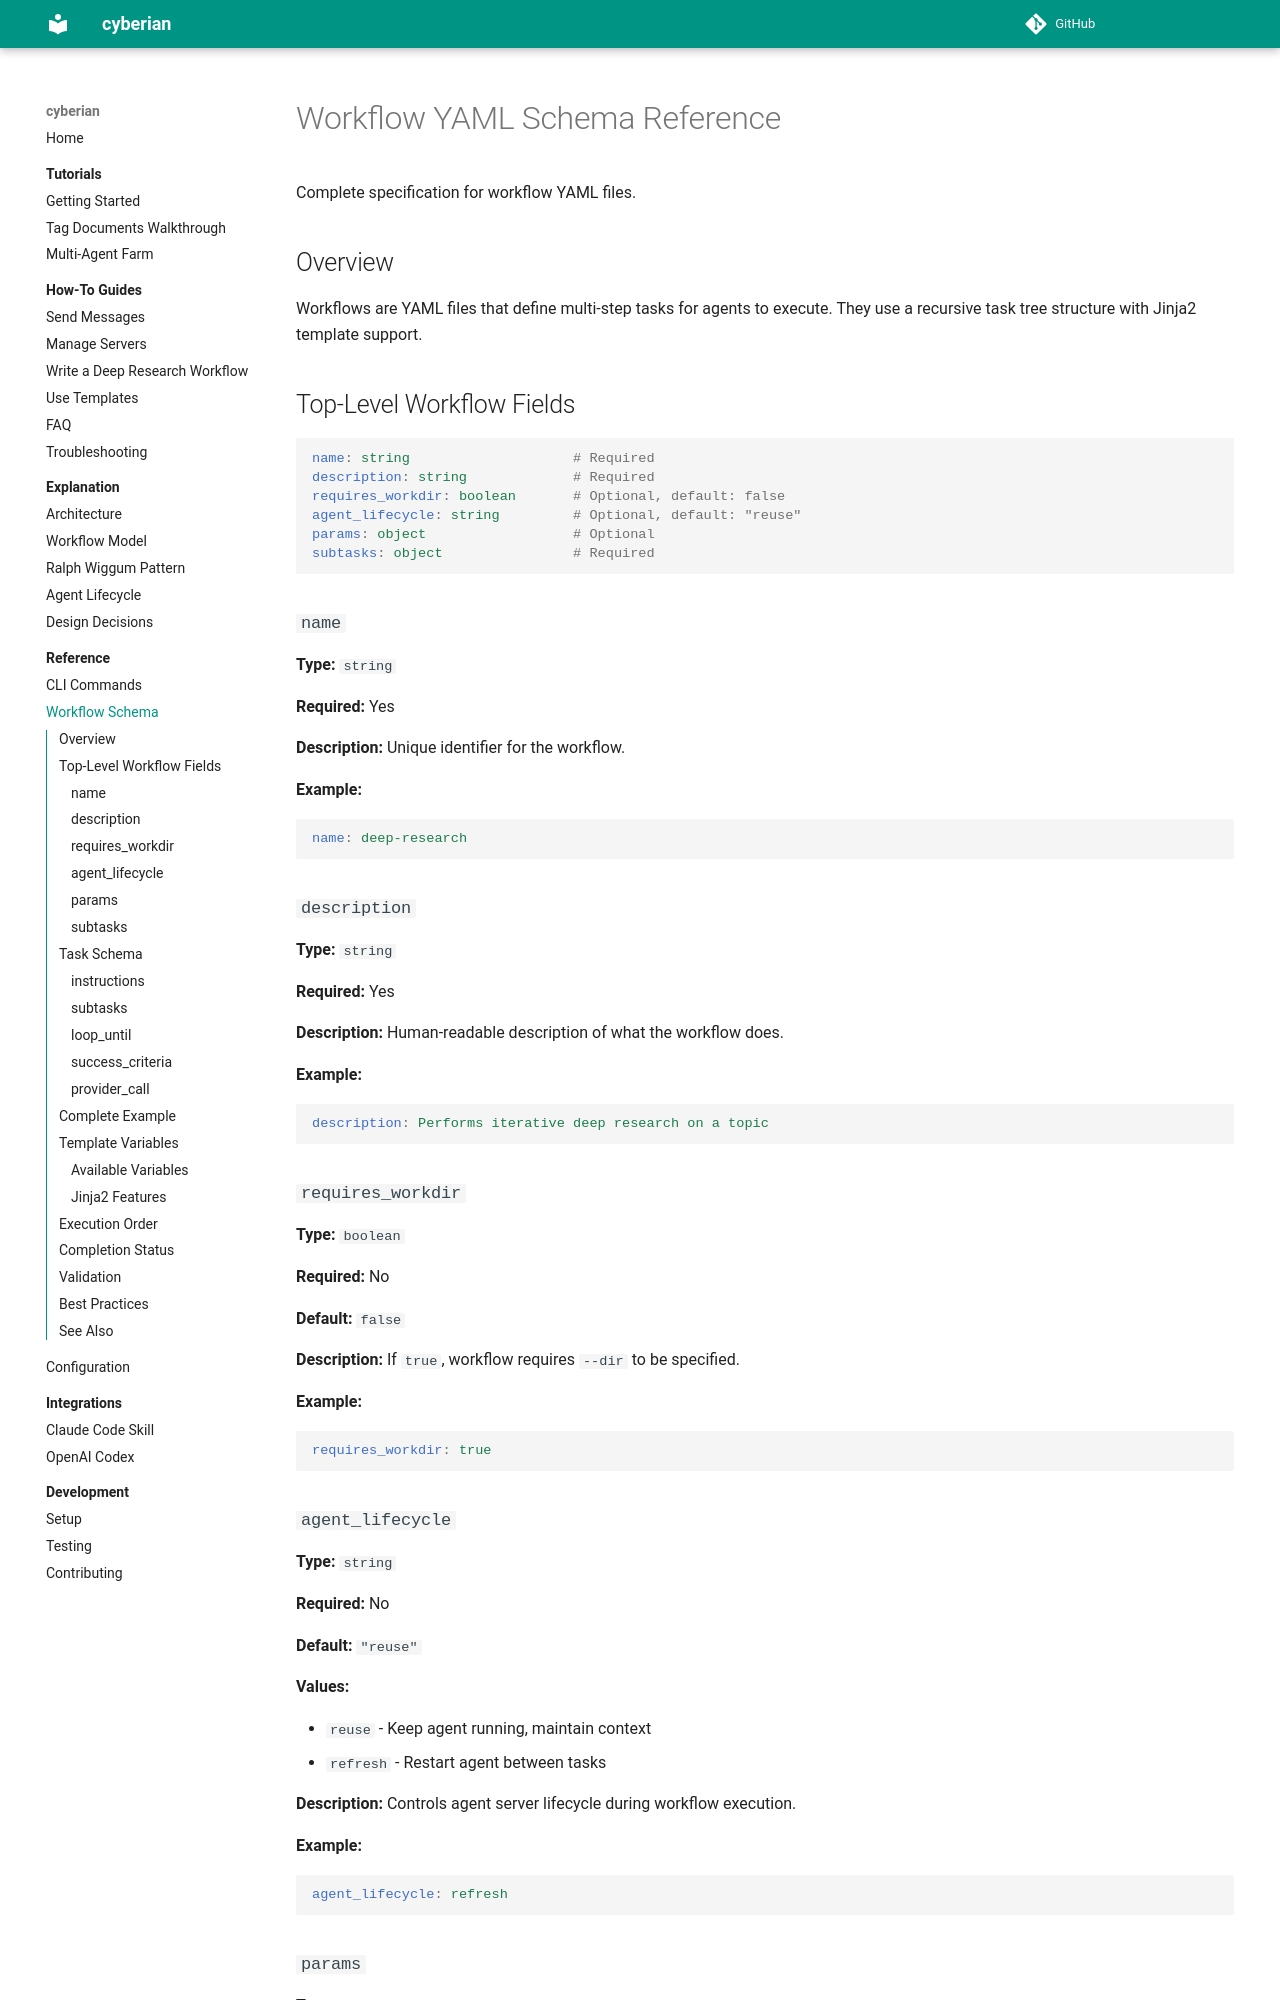

repository: contextualizer-ai/cyberian · page: reference/workflow-schema/index.html · generator: mkdocs

# Workflow YAML Schema Reference

Complete specification for workflow YAML files.

## Overview

Workflows are YAML files that define multi-step tasks for agents to execute. They use a recursive task tree structure with Jinja2 template support.

## Top-Level Workflow Fields

```yaml
name: string                    # Required
description: string             # Required
requires_workdir: boolean       # Optional, default: false
agent_lifecycle: string         # Optional, default: "reuse"
params: object                  # Optional
subtasks: object                # Required
```

### `name`

**Type:** `string`

**Required:** Yes

**Description:** Unique identifier for the workflow.

**Example:**

```yaml
name: deep-research
```

### `description`

**Type:** `string`

**Required:** Yes

**Description:** Human-readable description of what the workflow does.

**Example:**

```yaml
description: Performs iterative deep research on a topic
```

### `requires_workdir`

**Type:** `boolean`

**Required:** No

**Default:** `false`

**Description:** If `true`, workflow requires `--dir` to be specified.

**Example:**

```yaml
requires_workdir: true
```

### `agent_lifecycle`

**Type:** `string`

**Required:** No

**Default:** `"reuse"`

**Values:**

- `reuse` - Keep agent running, maintain context
- `refresh` - Restart agent between tasks

**Description:** Controls agent server lifecycle during workflow execution.

**Example:**

```yaml
agent_lifecycle: refresh
```
